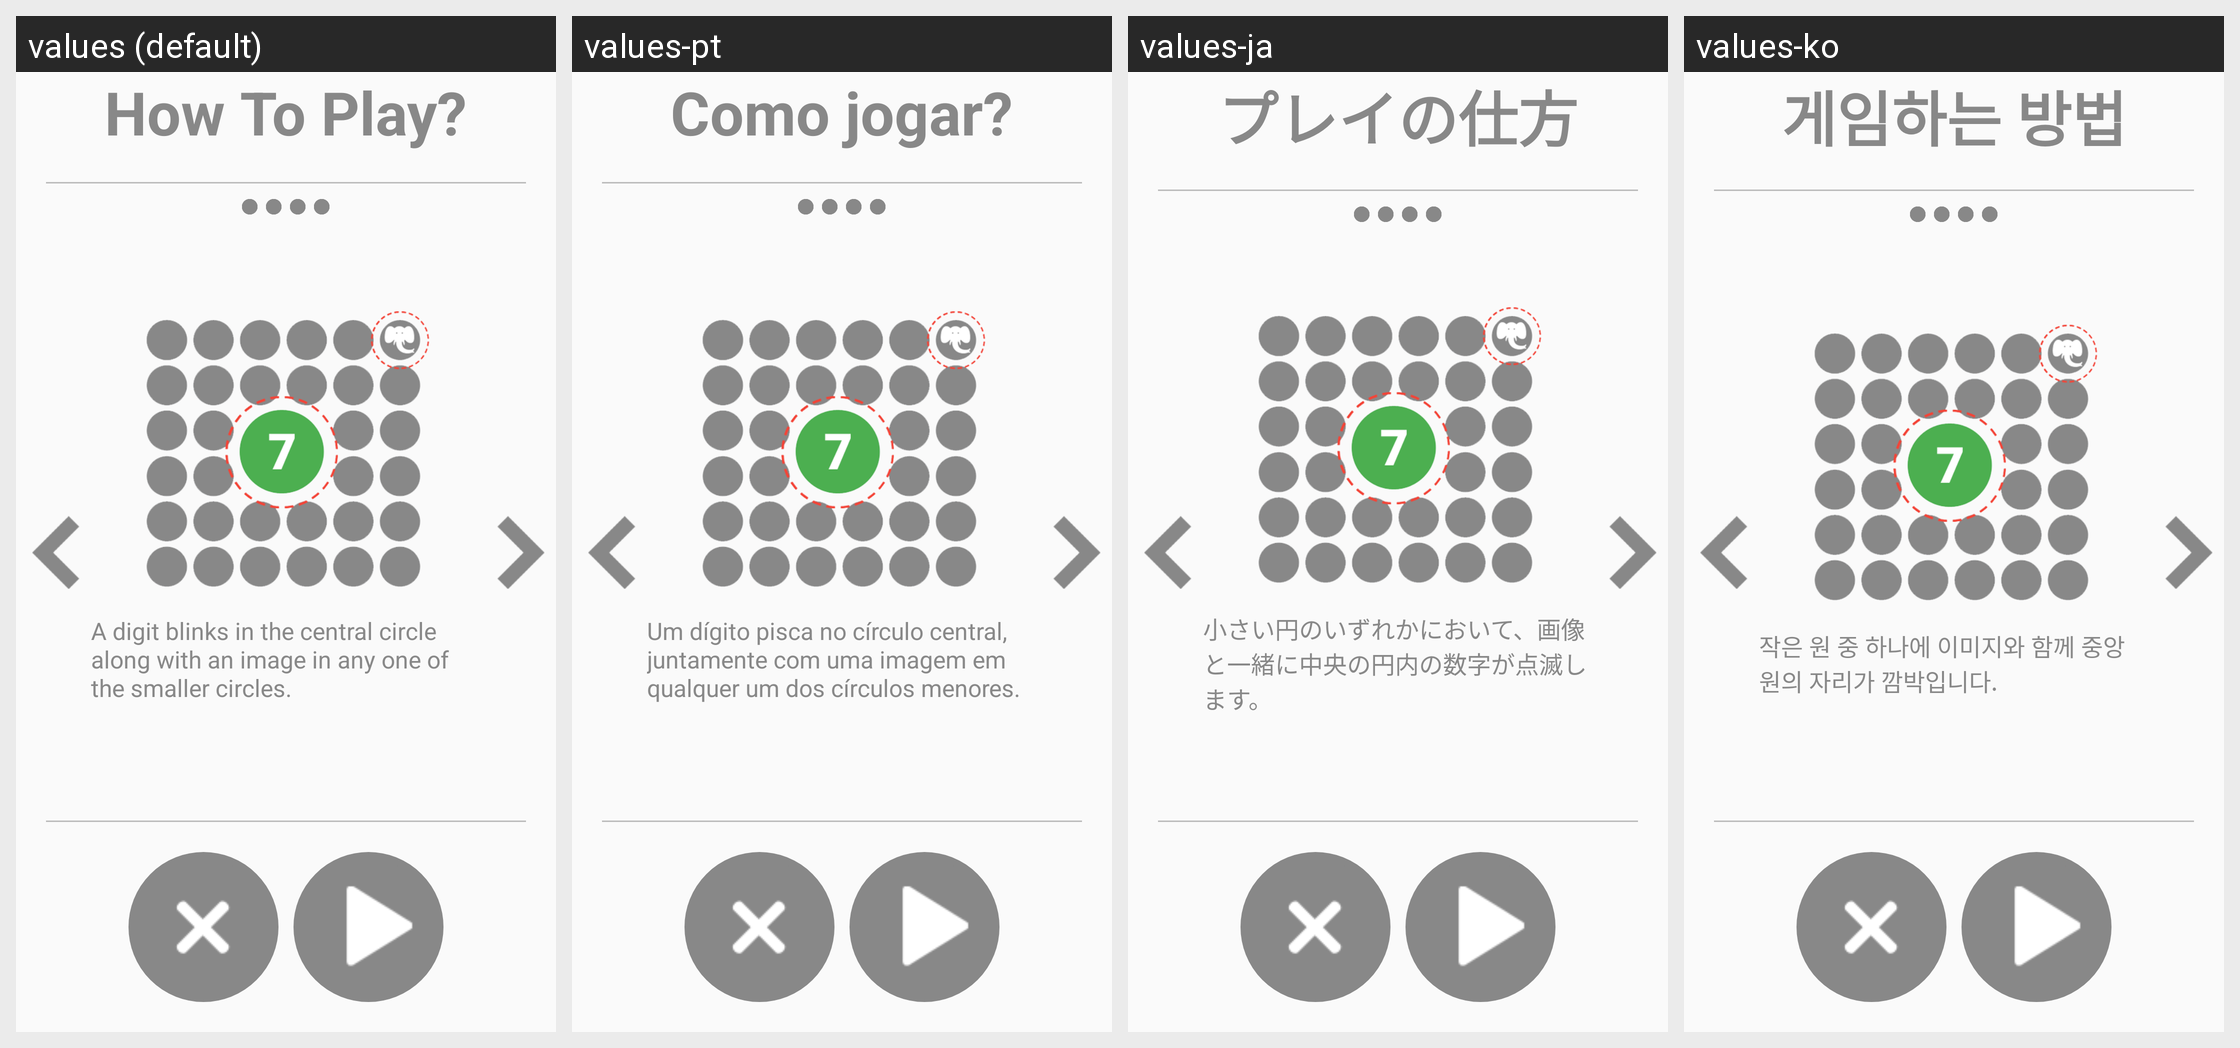

This grid shows one Android layout under several languages. Give, for every string resource on the screen, its name, the default text and each shown locale's text.
Android screen res/layout/activity_how_to_play_dual_focuse.xml rendered under 4 locales, left to right: values (default), values-pt, values-ja, values-ko. Device: Nexus 5 (rendered at 1080×1920; each locale shown at half size, 540×960, under a caption strip naming it); theme AppTheme.
Other locales in the repository, not shown: values-ar, values-de, values-es, values-fr, values-hi, values-it, values-ru, values-tr, values-zh.
Strings drawn on this screen, with the default value and each locale's value (text and hints the layout hard-codes, and strings that could not be matched under every locale, appear in the picture but are not listed):

how_to_play
  values: How To Play?
  values-pt: Como jogar?
  values-ja: プレイの仕方
  values-ko: 게임하는 방법

how_to_play_dual_focus1
  values: A digit blinks in the central circle along with an image in any one of the smaller circles.
  values-pt: Um dígito pisca no círculo central, juntamente com uma imagem em qualquer um dos círculos menores.
  values-ja: 小さい円のいずれかにおいて、画像と一緒に中央の円内の数字が点滅します。
  values-ko: 작은 원 중 하나에 이미지와 함께 중앙 원의 자리가 깜박입니다.
